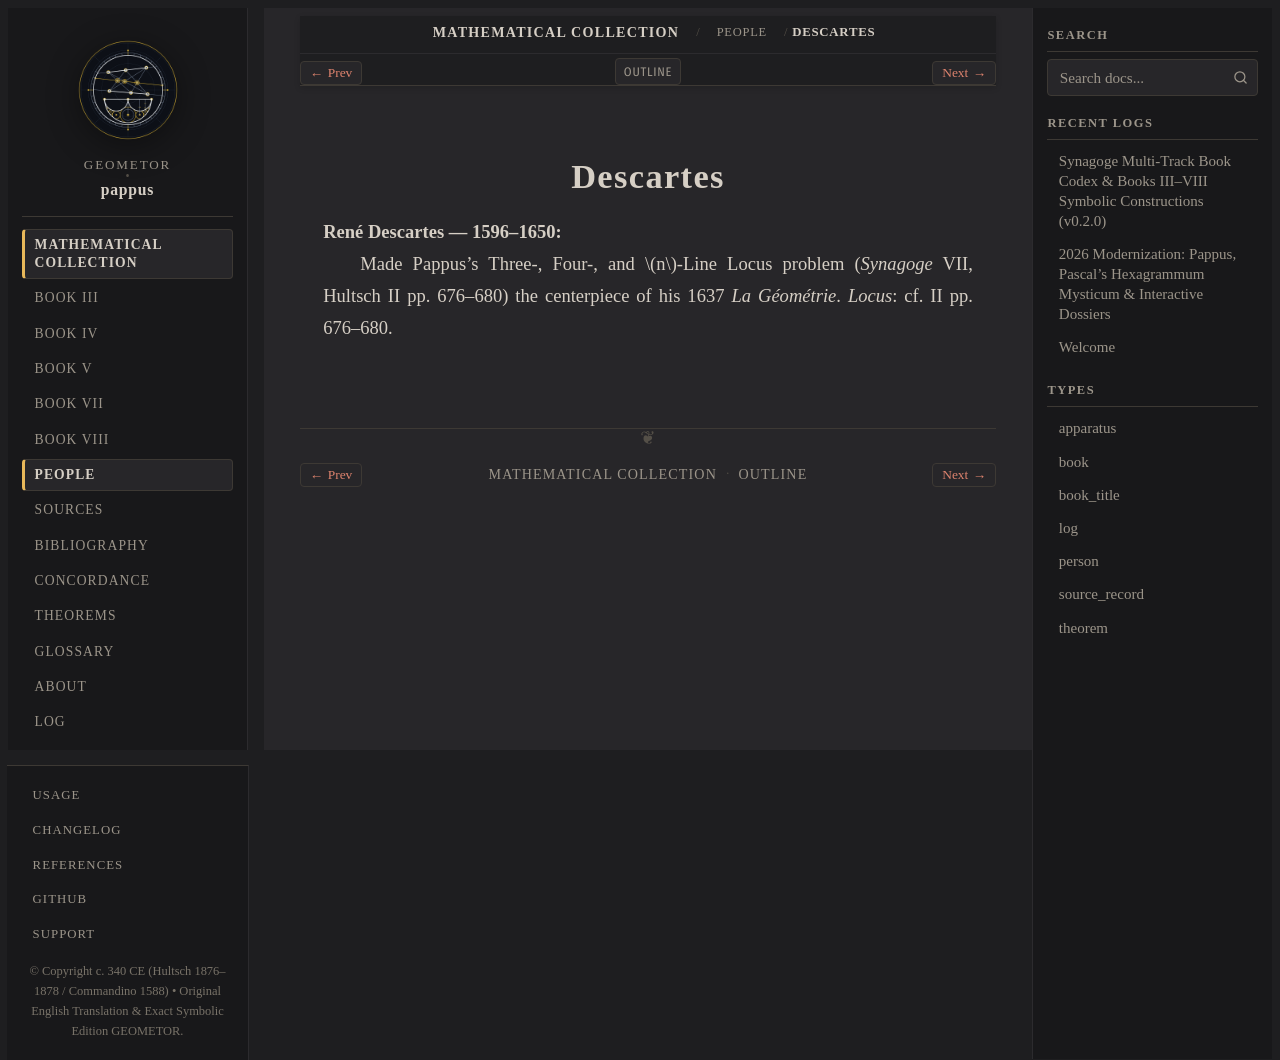

repository: geometor/pappus · page: synagoge/people/descartes.html · generator: sphinx

:type: person
:layout: book
:excerpt: René Descartes — 1596–1650

.. _person-descartes:

Descartes
=========

**René Descartes** — 1596–1650
  Made Pappus's Three-, Four-, and :math:`n`-Line Locus problem (*Synagoge* VII, Hultsch II pp. 676–680) the centerpiece of his 1637 *La Géométrie*.
  *Locus*: cf. II pp. 676–680.
